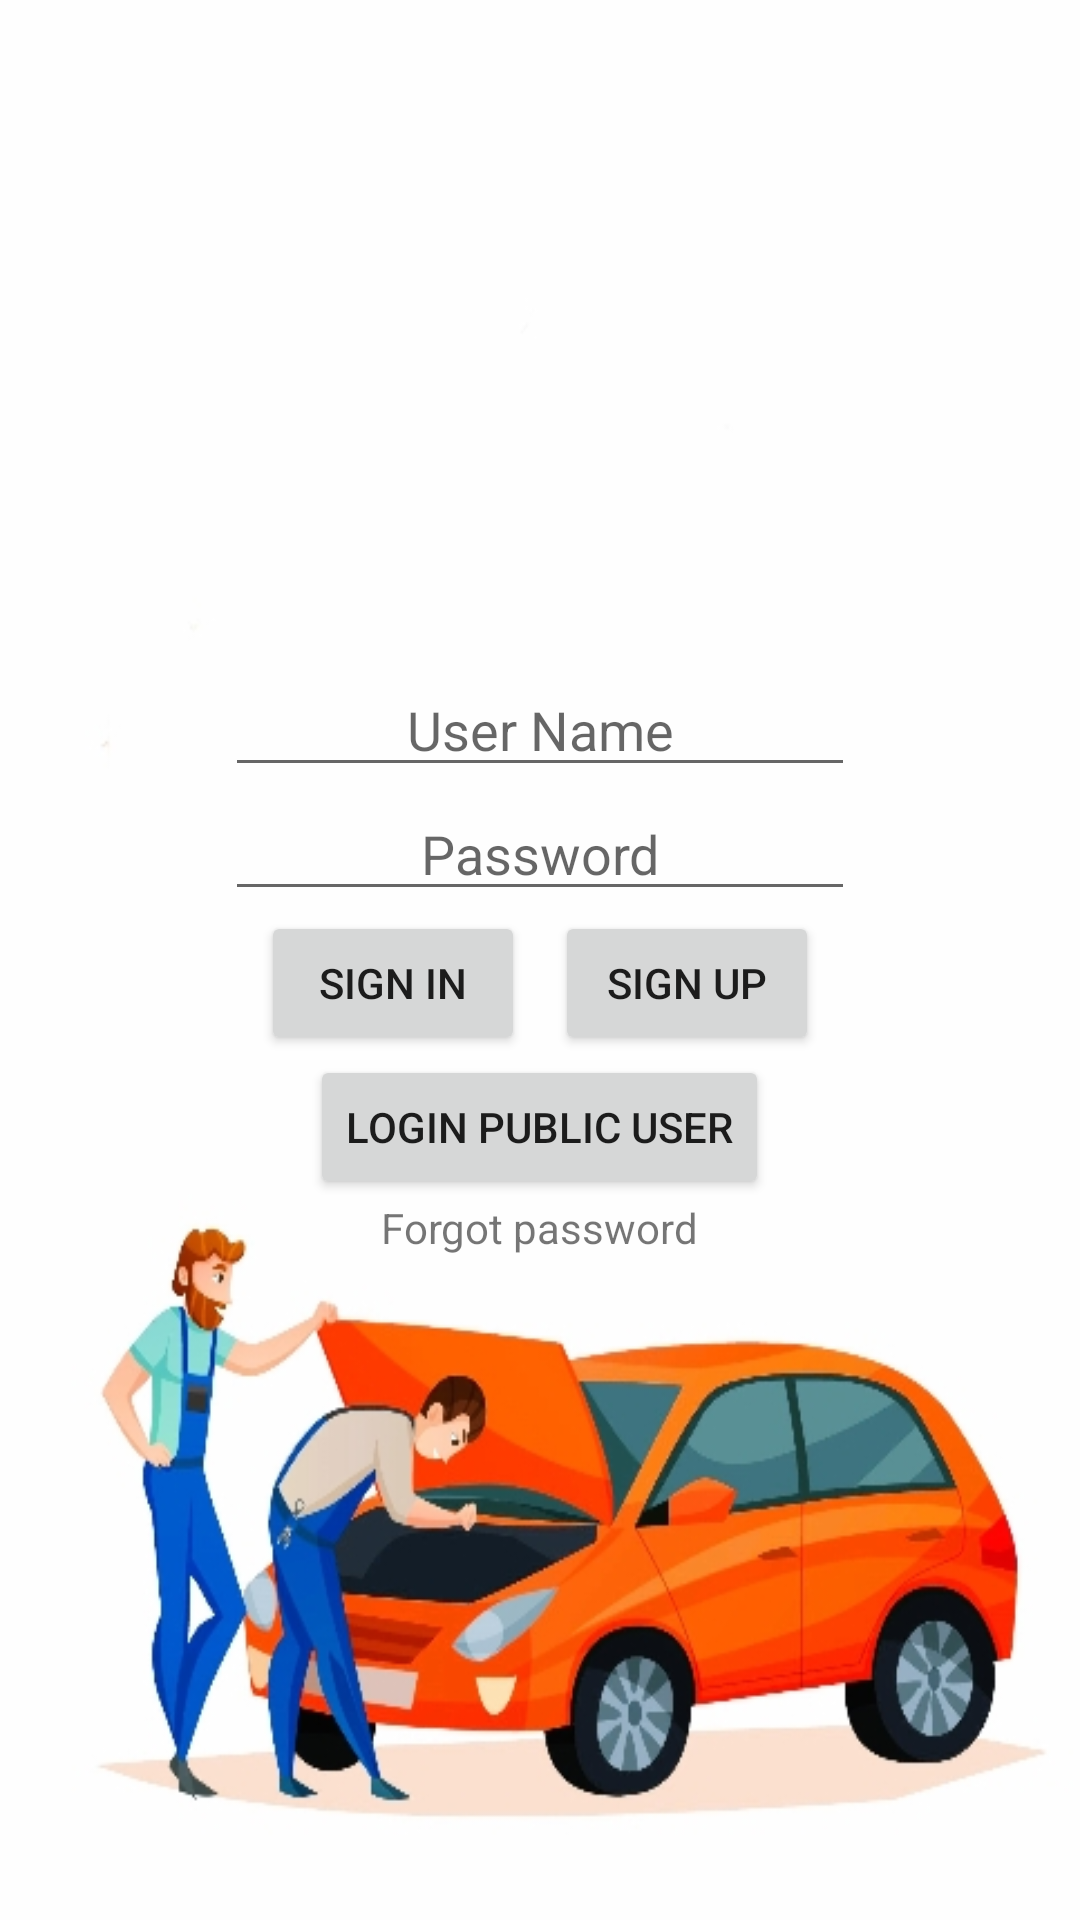

Reconstruct the res/layout file that produces this screen, plus the resources it refers to.
<!-- AndroidManifest.xml: application theme Theme.OnRoadVehicle -->
<!-- res/layout/activity_login.xml -->
<?xml version="1.0" encoding="utf-8"?>
<LinearLayout xmlns:android="http://schemas.android.com/apk/res/android"
    xmlns:app="http://schemas.android.com/apk/res-auto"
    xmlns:tools="http://schemas.android.com/tools"
    android:layout_width="match_parent"
    android:layout_height="match_parent"
    android:gravity="center"
    android:orientation="vertical"
    android:background="@drawable/bg6"
    tools:context=".login">

    <TableRow
        android:layout_width="match_parent"
        android:layout_height="wrap_content"
        android:gravity="center">

        <EditText
            android:id="@+id/editTextTextPersonName"
            android:layout_width="wrap_content"
            android:layout_height="wrap_content"
            android:ems="10"
            android:gravity="center"
            android:hint="User Name"
            android:textColor="@android:color/background_dark"
            android:inputType="textPersonName" />
    </TableRow>

    <TableRow
        android:layout_width="match_parent"
        android:layout_height="wrap_content"
        android:gravity="center">

        <EditText
            android:id="@+id/editTextTextPersonName2"
            android:layout_width="wrap_content"
            android:layout_height="wrap_content"
            android:ems="10"
            android:gravity="center"
            android:hint="Password"
            android:inputType="textPersonName"/>
    </TableRow>

    <TableRow
        android:layout_width="match_parent"
        android:layout_height="wrap_content"
        android:gravity="center">

        <Button
            android:id="@+id/button"
            android:layout_width="wrap_content"
            android:layout_height="wrap_content"
            android:text="Sign In" />

        <Button
            android:id="@+id/button2"
            android:layout_width="wrap_content"
            android:layout_height="wrap_content"
            android:layout_marginLeft="10dp"
            android:text="sign up" />

    </TableRow>

    <TableRow
        android:layout_width="wrap_content"
        android:layout_height="wrap_content">

    </TableRow>

    <Button
        android:id="@+id/button11"
        android:layout_width="wrap_content"
        android:layout_height="wrap_content"
        android:text="Login Public User" />

    <TableRow
        android:layout_width="match_parent"
        android:layout_height="wrap_content"
        android:gravity="center">

        <TextView
            android:id="@+id/textView43"
            android:layout_width="wrap_content"
            android:layout_height="wrap_content"
            android:text="Forgot password"
            />
    </TableRow>
</LinearLayout>
<!-- resources referenced by this layout -->
<resources>
  <!-- drawable bg6: jpg bitmap (drawable-v24, 72099 bytes) -->
  <style name="Theme.OnRoadVehicle" parent="Theme.MaterialComponents.DayNight.DarkActionBar">
          
          <item name="colorPrimary">@color/purple_500</item>
          <item name="colorPrimaryVariant">@color/purple_700</item>
          <item name="colorOnPrimary">@color/white</item>
          
          <item name="colorSecondary">@color/teal_200</item>
          <item name="colorSecondaryVariant">@color/teal_700</item>
          <item name="colorOnSecondary">@color/black</item>
          
          <item name="android:statusBarColor" tools:targetApi="l">?attr/colorPrimaryVariant</item>
          
      </style>
  <color name="purple_500">#36A9E3</color>
  <color name="purple_700">#1C9EE0</color>
  <color name="white">#FFFFFFFF</color>
  <color name="teal_200">#FF03DAC5</color>
  <color name="teal_700">#FF018786</color>
  <color name="black">#FF000000</color>
</resources>
